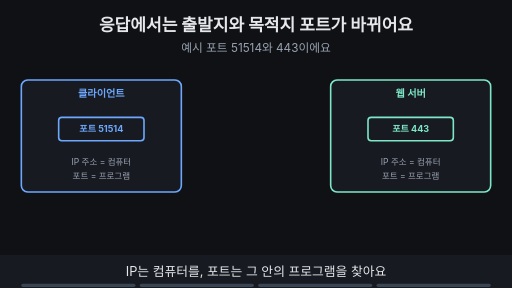
t = 0.00 s
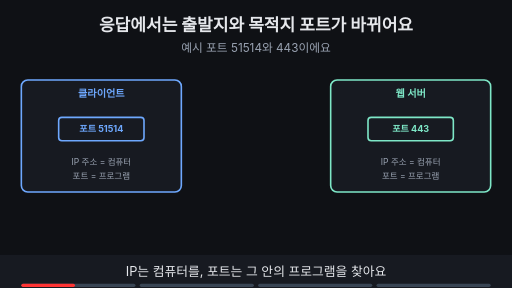
t = 1.88 s
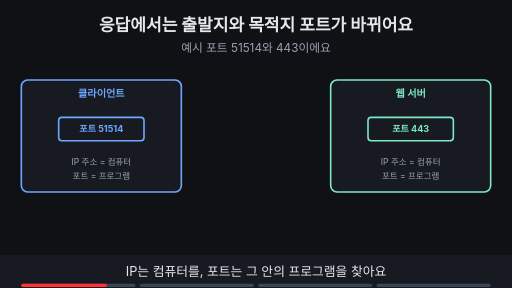
t = 3.00 s
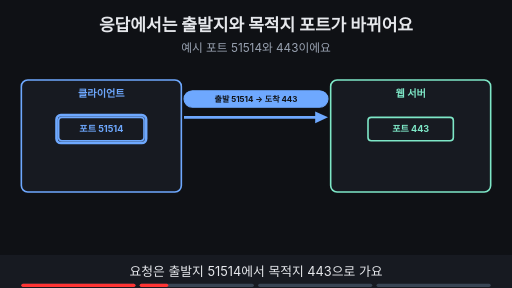
t = 5.00 s
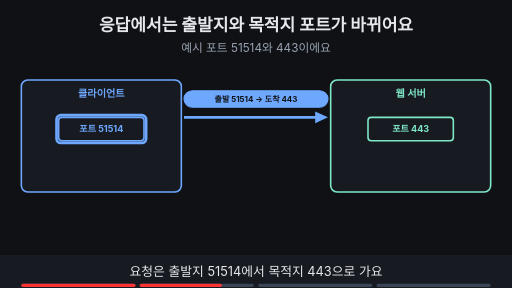
t = 6.88 s
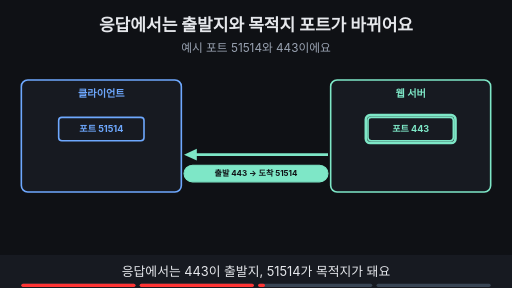
t = 8.24 s

The animated SVG that drew these frames (rendered in a browser with its animation timeline set to each time). Animation: 12 SMIL elements (animate=12); frames cover the first 8.24 s, repeats indefinitely.

<svg xmlns="http://www.w3.org/2000/svg" viewBox="0 0 960 540" width="960" height="540" font-family="-apple-system,'Apple SD Gothic Neo','Segoe UI',sans-serif">
<title>응답에서는 출발지와 목적지 포트가 바뀌어요</title>
<rect width="960" height="540" fill="#0f1115"/>
<text x="480" y="58" text-anchor="middle" font-size="32" font-weight="700" fill="#e6e8ec">응답에서는 출발지와 목적지 포트가 바뀌어요</text>
<text x="480" y="98" text-anchor="middle" font-size="22" fill="#9aa3b2">예시 포트 51514와 443이에요</text>
<rect x="40" y="150" width="300" height="210" rx="12" fill="#171a21" stroke="#6ea8fe" stroke-width="3"/><text x="190" y="182" text-anchor="middle" font-size="19" font-weight="700" fill="#6ea8fe">클라이언트</text><rect x="110" y="220" width="160" height="44" rx="6" fill="#171a21" stroke="#6ea8fe" stroke-width="3"/><text x="190.0" y="248.12" text-anchor="middle" font-size="17" font-weight="700" fill="#6ea8fe">포트 51514</text><rect x="620" y="150" width="300" height="210" rx="12" fill="#171a21" stroke="#7ee7c7" stroke-width="3"/><text x="770" y="182" text-anchor="middle" font-size="19" font-weight="700" fill="#7ee7c7">웹 서버</text><rect x="690" y="220" width="160" height="44" rx="6" fill="#171a21" stroke="#7ee7c7" stroke-width="3"/><text x="770.0" y="248.12" text-anchor="middle" font-size="17" font-weight="700" fill="#7ee7c7">포트 443</text><g opacity="1"><animate attributeName="opacity" values="1;1;0;0" keyTimes="0;0.235;0.250;1" dur="16s" repeatCount="indefinite"/><text x="190" y="310" text-anchor="middle" font-size="16" fill="#9aa3b2">IP 주소 = 컴퓨터</text><text x="190" y="335" text-anchor="middle" font-size="16" fill="#9aa3b2">포트 = 프로그램</text><text x="770" y="310" text-anchor="middle" font-size="16" fill="#9aa3b2">IP 주소 = 컴퓨터</text><text x="770" y="335" text-anchor="middle" font-size="16" fill="#9aa3b2">포트 = 프로그램</text></g><g opacity="0"><animate attributeName="opacity" values="0;0;1;1;0;0" keyTimes="0;0.250;0.265;0.485;0.500;1" dur="16s" repeatCount="indefinite"/><line x1="345" y1="220" x2="599" y2="220" stroke="#6ea8fe" stroke-width="5"/><polygon points="615,220 591,209 591,231" fill="#6ea8fe"/><rect x="345" y="170" width="270" height="31" rx="16" fill="#6ea8fe" stroke="#6ea8fe" stroke-width="2"/><text x="480" y="190.4" text-anchor="middle" font-size="15" font-weight="700" fill="#0f1115">출발 51514 → 도착 443</text><rect x="106" y="216" width="168" height="52" rx="8" fill="none" stroke="#6ea8fe" stroke-width="5"/></g><g opacity="0"><animate attributeName="opacity" values="0;0;1;1;0;0" keyTimes="0;0.500;0.515;0.735;0.750;1" dur="16s" repeatCount="indefinite"/><line x1="615" y1="290" x2="361" y2="290" stroke="#7ee7c7" stroke-width="5"/><polygon points="345,290 369,279 369,301" fill="#7ee7c7"/><rect x="345" y="310" width="270" height="31" rx="16" fill="#7ee7c7" stroke="#7ee7c7" stroke-width="2"/><text x="480" y="330.4" text-anchor="middle" font-size="15" font-weight="700" fill="#0f1115">출발 443 → 도착 51514</text><rect x="686" y="216" width="168" height="52" rx="8" fill="none" stroke="#7ee7c7" stroke-width="5"/></g><g opacity="0"><animate attributeName="opacity" values="0;0;1;1" keyTimes="0;0.750;0.765;1" dur="16s" repeatCount="indefinite"/><rect x="196" y="414" width="568" height="32" rx="16" fill="#ffb454" stroke="#ffb454" stroke-width="2"/><text x="480" y="435.76" text-anchor="middle" font-size="16" font-weight="700" fill="#0f1115">80은 HTTP, 443은 HTTPS의 흔한 기본 포트 · 다른 번호도 설정할 수 있어요</text></g>
<rect x="0" y="478" width="960" height="62" fill="#171a21"/>
<g opacity="1"><animate attributeName="opacity" values="1;1;0;0" keyTimes="0;0.235;0.250;1" dur="16s" repeatCount="indefinite"/><text x="480" y="518" text-anchor="middle" font-size="24" fill="#e6e8ec">IP는 컴퓨터를, 포트는 그 안의 프로그램을 찾아요</text></g>
<g opacity="0"><animate attributeName="opacity" values="0;0;1;1;0;0" keyTimes="0;0.250;0.265;0.485;0.500;1" dur="16s" repeatCount="indefinite"/><text x="480" y="518" text-anchor="middle" font-size="24" fill="#e6e8ec">요청은 출발지 51514에서 목적지 443으로 가요</text></g>
<g opacity="0"><animate attributeName="opacity" values="0;0;1;1;0;0" keyTimes="0;0.500;0.515;0.735;0.750;1" dur="16s" repeatCount="indefinite"/><text x="480" y="518" text-anchor="middle" font-size="24" fill="#e6e8ec">응답에서는 443이 출발지, 51514가 목적지가 돼요</text></g>
<g opacity="0"><animate attributeName="opacity" values="0;0;1;1" keyTimes="0;0.750;0.765;1" dur="16s" repeatCount="indefinite"/><text x="480" y="518" text-anchor="middle" font-size="24" fill="#e6e8ec">80과 443은 흔한 기본 포트이고 다른 번호도 설정할 수 있어요</text></g>

<g aria-label="재생 진행 막대" data-stage-count="4"><g class="progress-segment" data-stage="1"><rect x="40" y="532" width="214" height="6" rx="3" fill="#394554"/><rect x="40" y="532" width="0" height="6" rx="3" fill="#ff3434"><animate attributeName="width" values="0;214;214" keyTimes="0;0.250000;1" dur="16s" repeatCount="indefinite"/></rect></g><g class="progress-segment" data-stage="2"><rect x="262" y="532" width="214" height="6" rx="3" fill="#394554"/><rect x="262" y="532" width="0" height="6" rx="3" fill="#ff3434"><animate attributeName="width" values="0;0;214;214" keyTimes="0;0.250000;0.500000;1" dur="16s" repeatCount="indefinite"/></rect></g><g class="progress-segment" data-stage="3"><rect x="484" y="532" width="214" height="6" rx="3" fill="#394554"/><rect x="484" y="532" width="0" height="6" rx="3" fill="#ff3434"><animate attributeName="width" values="0;0;214;214" keyTimes="0;0.500000;0.750000;1" dur="16s" repeatCount="indefinite"/></rect></g><g class="progress-segment" data-stage="4"><rect x="706" y="532" width="214" height="6" rx="3" fill="#394554"/><rect x="706" y="532" width="0" height="6" rx="3" fill="#ff3434"><animate attributeName="width" values="0;0;214" keyTimes="0;0.750000;1" dur="16s" repeatCount="indefinite"/></rect></g></g></svg>
